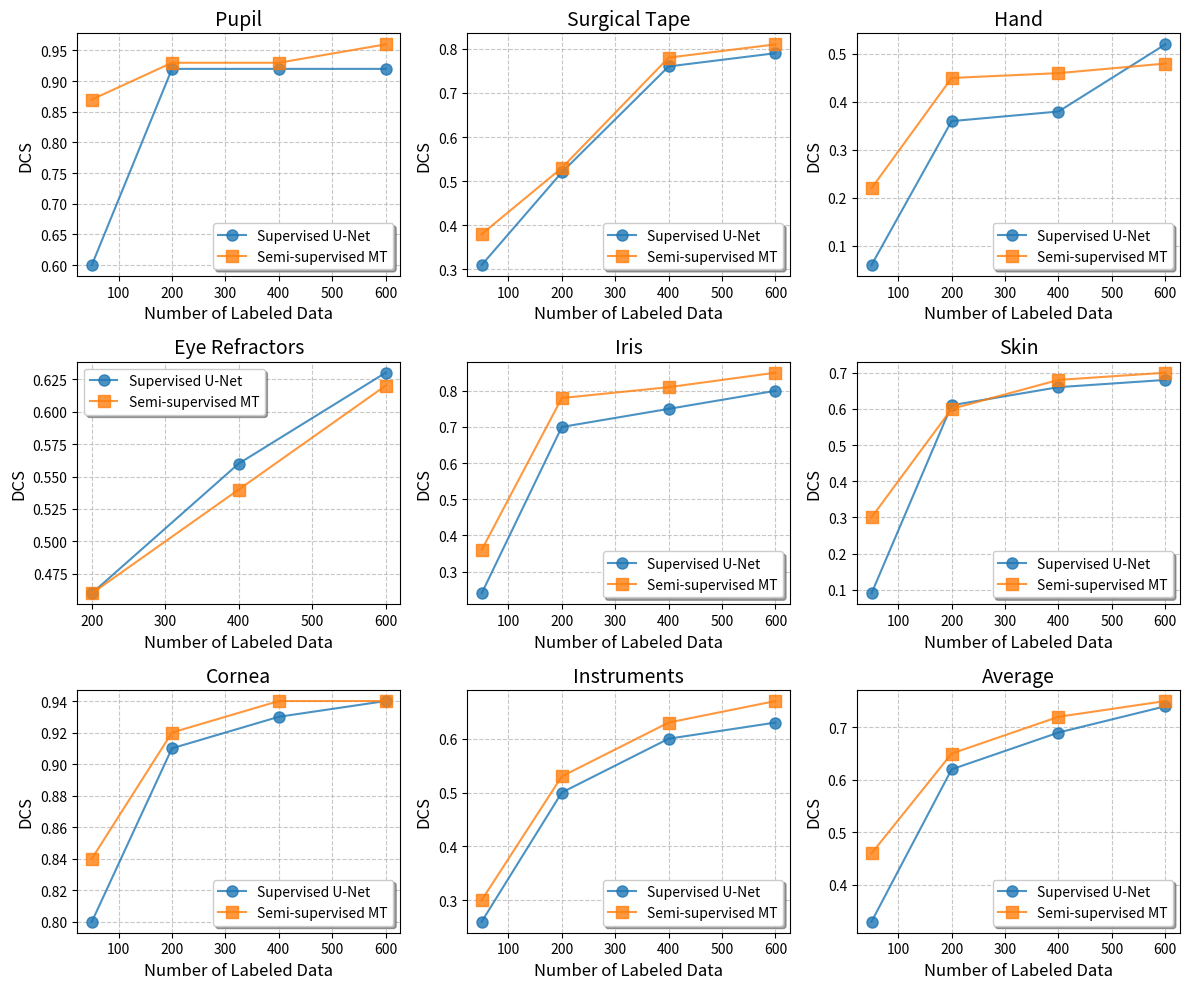

The matplotlib source for this figure:
import matplotlib.pyplot as plt
import numpy as np

# Create some data for x and y (U-Net and MeanTeacher)
x = [50,200,400,600]

# U-Net data (DCS) with standard deviations
y1_unet = np.array([0.60,0.92,0.92,0.92])  # Pupil

y2_unet = np.array([0.31,0.52,0.76,0.79])  # Surgical Tape

y3_unet = np.array([0.06,0.36,0.38,0.52])  # Hand

y4_unet = np.array([None,0.46,0.56,0.63])  # Eye Retractors

y5_unet = np.array([0.24,0.70,0.75,0.80])  # Iris

y6_unet = np.array([0.09,0.61,0.66,0.68])  # Skin

y7_unet = np.array([0.80,0.91,0.93,0.94])  # Cornea

y8_unet = np.array([0.26,0.50,0.60,0.63])  # Instruments

y9_unet = np.array([0.33,0.62,0.69,0.74])  # Avergae



# MeanTeacher (MT) data (DCS) with standard deviations
y1_mt = np.array([0.87,0.93,0.93,0.96])  # Pupil

y2_mt = np.array([0.38,0.53,0.78,0.81])  # Surgical Tape

y3_mt = np.array([0.22,0.45,0.46,0.48])  # Hand

y4_mt = np.array([None,0.46,0.54,0.62])  # Eye Refractors

y5_mt = np.array([0.36,0.78,0.81,0.85])  # Iris

y6_mt = np.array([0.30,0.60,0.68,0.70])  # Skin

y7_mt = np.array([0.84,0.92,0.94,0.94])  # Cornea

y8_mt = np.array([0.30,0.53,0.63,0.67])  # Instruments

y9_mt = np.array([0.46,0.65,0.72,0.75])  # Avergae
# U-Net data (DCS) with standard deviations

# y1_unet = np.array([183.97,68.98,73.15,46.4])  # Pupil
#
# y2_unet = np.array([389.22,316.83,176.4,143.66])  # Surgical Tape
#
# y3_unet = np.array([193.74,153.95,194.62,188.96])  # Hand
#
# y4_unet = np.array([None,254.38,184.08,192.36])  # Eye Retractors
#
# y5_unet = np.array([232.54,53.87,39.18,31.38])  # Iris
#
# y6_unet = np.array([421.70,485.69,426.71,455.73])  # Skin
#
# y7_unet = np.array([141.0,76.86,48.15,43.10])  # Cornea
#
# y8_unet = np.array([356.79,277.89,170.2,146.47])  # Instruments
#
#
#
# # MeanTeacher (MT) data (DCS) with standard deviations
# y1_mt = np.array([215.41,81.23,49.02,46.54])  # Pupil
#
# y2_mt = np.array([322.4,284.03,142.91,156.48])  # Surgical Tape
#
# y3_mt = np.array([197.69,198.91,166.96,235.17])  # Hand
#
# y4_mt = np.array([None,274.4,203.86,148.68])  # Eye Refractors
#
# y5_mt = np.array([120.16,40.62,37.39,30.66])  # Iris
#
# y6_mt = np.array([437.61,474.92,422.67,426.04])  # Skin
#
# y7_mt = np.array([99.76,72.83,55.22,45.55])  # Cornea
#
# y8_mt = np.array([353.92,257.5,176.89,143.85])  # Instruments

# Create a 2x2 grid of plots with markers for both U-Net and MT
fig, axs = plt.subplots(3, 3, figsize=(12, 10))

# Define colors and markers for consistency
unet_color = '#1f77b4'  # Blue
mt_color = '#ff7f0e'    # Orange
unet_marker = 'o'
mt_marker = 's'

# Shared customization options
plot_params = {
    'linestyle': '-',
    'markersize': 8,
    'elinewidth': 1.5,
    'capthick': 1.5,
    'capsize': 5,
    'alpha': 0.8
}

# Plot U-Net and MT data with error bars
# axs[0, 0].errorbar(x, y1_unet, yerr=y1_unet_std, fmt=unet_marker, color=unet_color, label='U-Net', **plot_params)
axs[0, 0].errorbar(x, y1_unet, fmt=unet_marker, color=unet_color, label='Supervised U-Net', **plot_params)
axs[0, 0].errorbar(x, y1_mt, fmt=mt_marker, color=mt_color, label='Semi-supervised MT', **plot_params)
axs[0, 0].set_title('Pupil', fontsize=14)
axs[0, 0].set_xlabel('Number of Labeled Data', fontsize=12)
axs[0, 0].set_ylabel('DCS', fontsize=12)
axs[0, 0].grid(True, linestyle='--', alpha=0.7)

axs[0, 1].errorbar(x, y2_unet,  fmt=unet_marker, color=unet_color, label='Supervised U-Net', **plot_params)
axs[0, 1].errorbar(x, y2_mt,  fmt=mt_marker, color=mt_color, label='Semi-supervised MT', **plot_params)
axs[0, 1].set_title('Surgical Tape', fontsize=14)
axs[0, 1].set_xlabel('Number of Labeled Data', fontsize=12)
axs[0, 1].set_ylabel('DCS', fontsize=12)
axs[0, 1].grid(True, linestyle='--', alpha=0.7)


axs[0, 2].errorbar(x, y3_unet,  fmt=unet_marker, color=unet_color, label='Supervised U-Net', **plot_params)
axs[0, 2].errorbar(x, y3_mt,  fmt=mt_marker, color=mt_color, label='Semi-supervised MT', **plot_params)
axs[0, 2].set_title('Hand', fontsize=14)
axs[0, 2].set_xlabel('Number of Labeled Data', fontsize=12)
axs[0, 2].set_ylabel('DCS', fontsize=12)
axs[0, 2].grid(True, linestyle='--', alpha=0.7)

axs[1, 0].errorbar(x, y4_unet,  fmt=unet_marker, color=unet_color, label='Supervised U-Net', **plot_params)
axs[1, 0].errorbar(x, y4_mt,  fmt=mt_marker, color=mt_color, label='Semi-supervised MT', **plot_params)
axs[1, 0].set_title('Eye Refractors', fontsize=14)
axs[1, 0].set_xlabel('Number of Labeled Data', fontsize=12)
axs[1, 0].set_ylabel('DCS', fontsize=12)
axs[1, 0].grid(True, linestyle='--', alpha=0.7)


axs[1, 1].errorbar(x, y5_unet, fmt=unet_marker, color=unet_color, label='Supervised U-Net', **plot_params)
axs[1, 1].errorbar(x, y5_mt, fmt=mt_marker, color=mt_color, label='Semi-supervised MT', **plot_params)
axs[1, 1].set_title('Iris', fontsize=14)
axs[1, 1].set_xlabel('Number of Labeled Data', fontsize=12)
axs[1, 1].set_ylabel('DCS', fontsize=12)
axs[1, 1].grid(True, linestyle='--', alpha=0.7)

axs[1, 2].errorbar(x, y6_unet,  fmt=unet_marker, color=unet_color, label='Supervised U-Net', **plot_params)
axs[1, 2].errorbar(x, y6_mt,  fmt=mt_marker, color=mt_color, label='Semi-supervised MT', **plot_params)
axs[1, 2].set_title('Skin', fontsize=14)
axs[1, 2].set_xlabel('Number of Labeled Data', fontsize=12)
axs[1, 2].set_ylabel('DCS', fontsize=12)
axs[1, 2].grid(True, linestyle='--', alpha=0.7)


axs[2, 0].errorbar(x, y7_unet,  fmt=unet_marker, color=unet_color, label='Supervised U-Net', **plot_params)
axs[2, 0].errorbar(x, y7_mt,  fmt=mt_marker, color=mt_color, label='Semi-supervised MT', **plot_params)
axs[2, 0].set_title('Cornea', fontsize=14)
axs[2, 0].set_xlabel('Number of Labeled Data', fontsize=12)
axs[2, 0].set_ylabel('DCS', fontsize=12)
axs[2, 0].grid(True, linestyle='--', alpha=0.7)

axs[2, 1].errorbar(x, y8_unet,  fmt=unet_marker, color=unet_color, label='Supervised U-Net', **plot_params)
axs[2, 1].errorbar(x, y8_mt,  fmt=mt_marker, color=mt_color, label='Semi-supervised MT', **plot_params)
axs[2, 1].set_title('Instruments', fontsize=14)
axs[2, 1].set_xlabel('Number of Labeled Data', fontsize=12)
axs[2, 1].set_ylabel('DCS', fontsize=12)
axs[2, 1].grid(True, linestyle='--', alpha=0.7)


axs[2, 2].errorbar(x, y9_unet,  fmt=unet_marker, color=unet_color, label='Supervised U-Net', **plot_params)
axs[2, 2].errorbar(x, y9_mt,  fmt=mt_marker, color=mt_color, label='Semi-supervised MT', **plot_params)
axs[2, 2].set_title('Average', fontsize=14)
axs[2, 2].set_xlabel('Number of Labeled Data', fontsize=12)
axs[2, 2].set_ylabel('DCS', fontsize=12)
axs[2, 2].grid(True, linestyle='--', alpha=0.7)
# Add legends to all subplots
for ax in axs.flat:
    ax.legend(fontsize=10, frameon=True, shadow=True)

# Adjust layout for better spacing
plt.tight_layout()

# Save and display the plot
fig.savefig('DSC_Cadis_Exponential_Scale_with_Std_Pretty.png', dpi=300)
plt.show()
